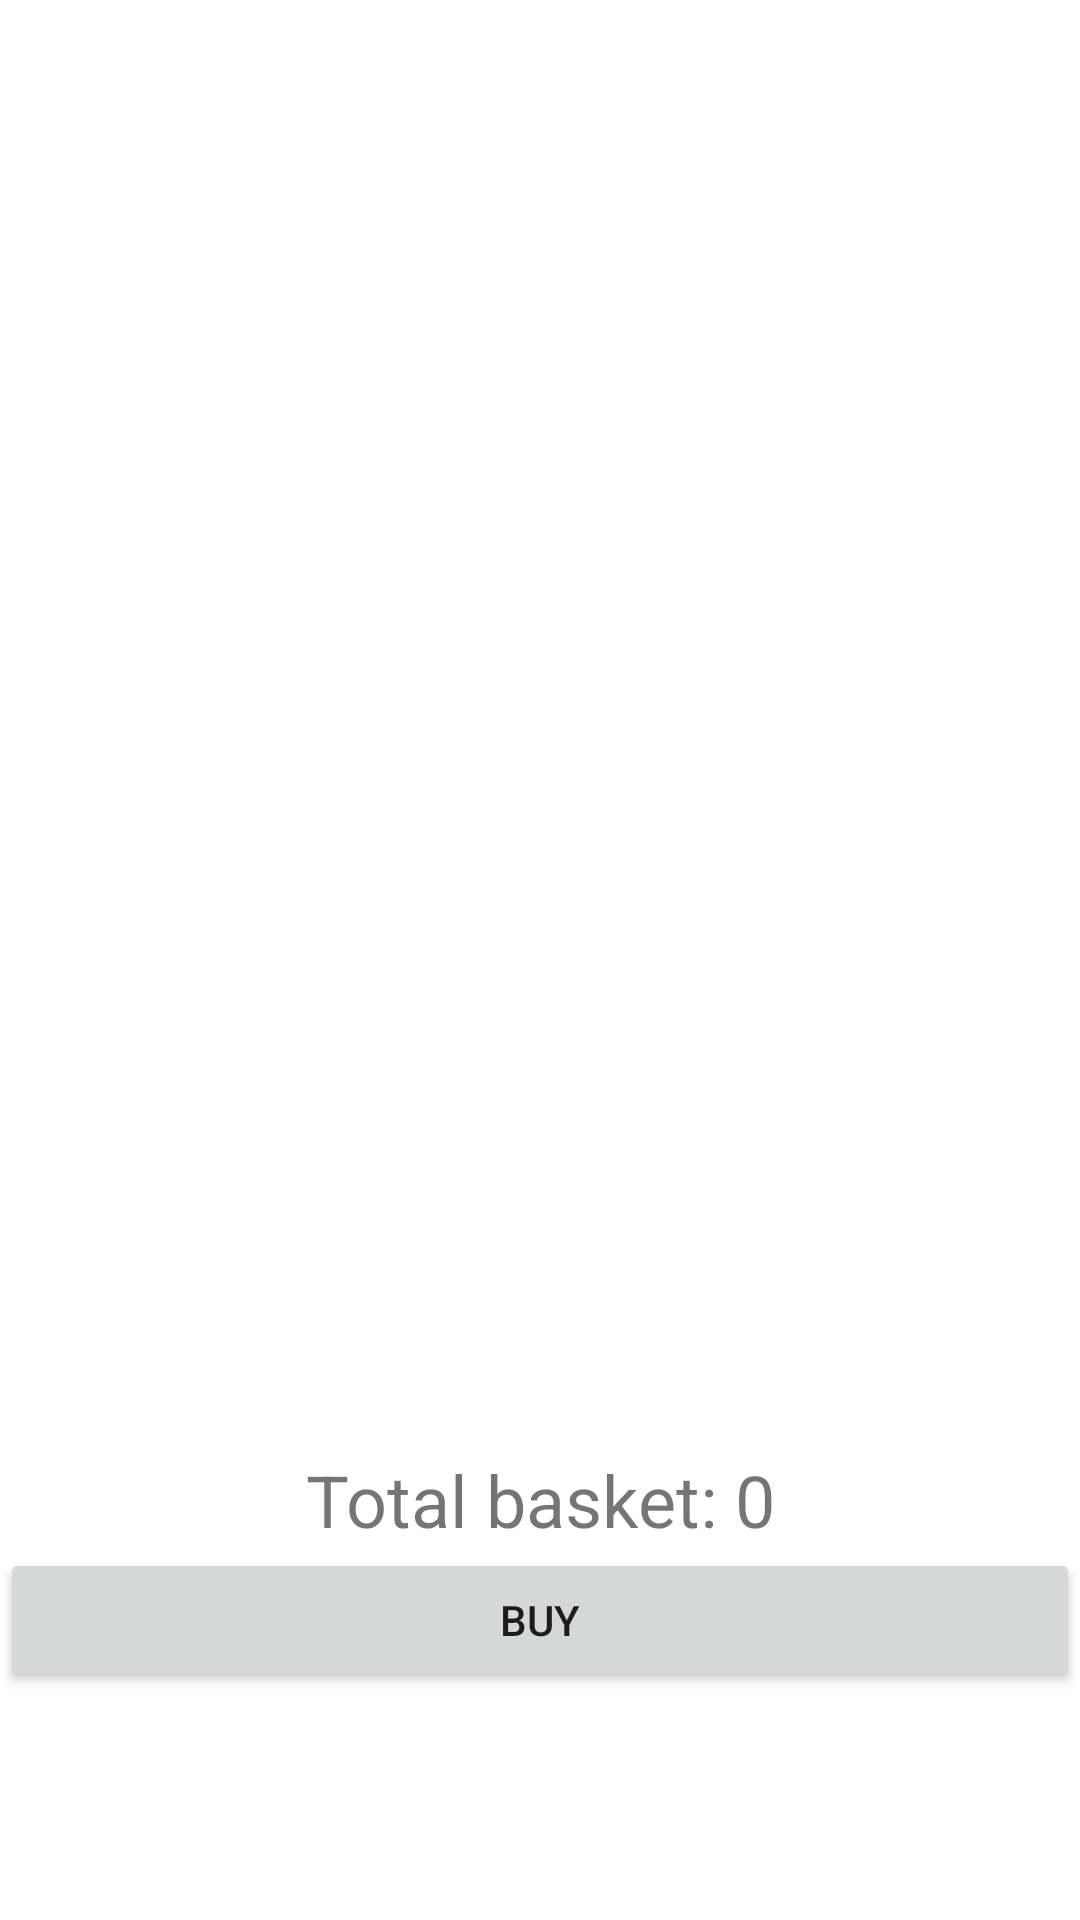

This screen was rendered from an Android layout file. Write that file and the resources it references.
<!-- AndroidManifest.xml: application theme Theme.ETrade -->
<!-- res/layout/fragment_basket.xml -->
<?xml version="1.0" encoding="utf-8"?>
<androidx.constraintlayout.widget.ConstraintLayout xmlns:android="http://schemas.android.com/apk/res/android"
    xmlns:app="http://schemas.android.com/apk/res-auto"
    xmlns:tools="http://schemas.android.com/tools"
    android:layout_width="match_parent"
    android:layout_height="match_parent"
    tools:context=".views.BasketFragment">

    <androidx.recyclerview.widget.RecyclerView
        android:id="@+id/basketRecyclerView"
        android:layout_width="match_parent"
        android:layout_height="match_parent"
        app:layout_constraintEnd_toEndOf="parent"
        app:layout_constraintHorizontal_bias="0.0"
        app:layout_constraintStart_toStartOf="parent"
        app:layout_constraintTop_toTopOf="parent" />

    <Button
        android:id="@+id/buyButton"
        android:layout_width="match_parent"
        android:layout_height="wrap_content"
        android:layout_marginBottom="76dp"
        android:text="Buy"
        app:layout_constraintBottom_toBottomOf="parent"
        app:layout_constraintEnd_toEndOf="parent"
        app:layout_constraintStart_toStartOf="parent" />

    <TextView
        android:id="@+id/totalPrice"
        android:layout_width="match_parent"
        android:layout_height="wrap_content"
        android:text="Total basket: 0"
        android:textAlignment="center"
        android:textSize="24sp"
        app:layout_constraintBottom_toTopOf="@+id/buyButton"
        tools:layout_editor_absoluteX="0dp" />
</androidx.constraintlayout.widget.ConstraintLayout>
<!-- resources referenced by this layout -->
<resources>
  <style name="Theme.ETrade" parent="Theme.MaterialComponents.DayNight.DarkActionBar">
          
          <item name="colorPrimary">@color/purple_500</item>
          <item name="colorPrimaryVariant">@color/purple_700</item>
          <item name="colorOnPrimary">@color/white</item>
          
          <item name="colorSecondary">@color/teal_200</item>
          <item name="colorSecondaryVariant">@color/teal_700</item>
          <item name="colorOnSecondary">@color/black</item>
          
          <item name="android:statusBarColor" tools:targetApi="l">?attr/colorPrimaryVariant</item>
          
      </style>
  <!-- not gathered from this repository: default colours our renderer supplied (Android Studio template values) -->
  <color name="purple_500">#FF6200EE</color>
  <color name="purple_700">#FF3700B3</color>
  <color name="teal_200">#FF03DAC5</color>
  <color name="teal_700">#FF018786</color>
  <color name="black">#FF000000</color>
  <color name="white">#FFFFFFFF</color>
</resources>
